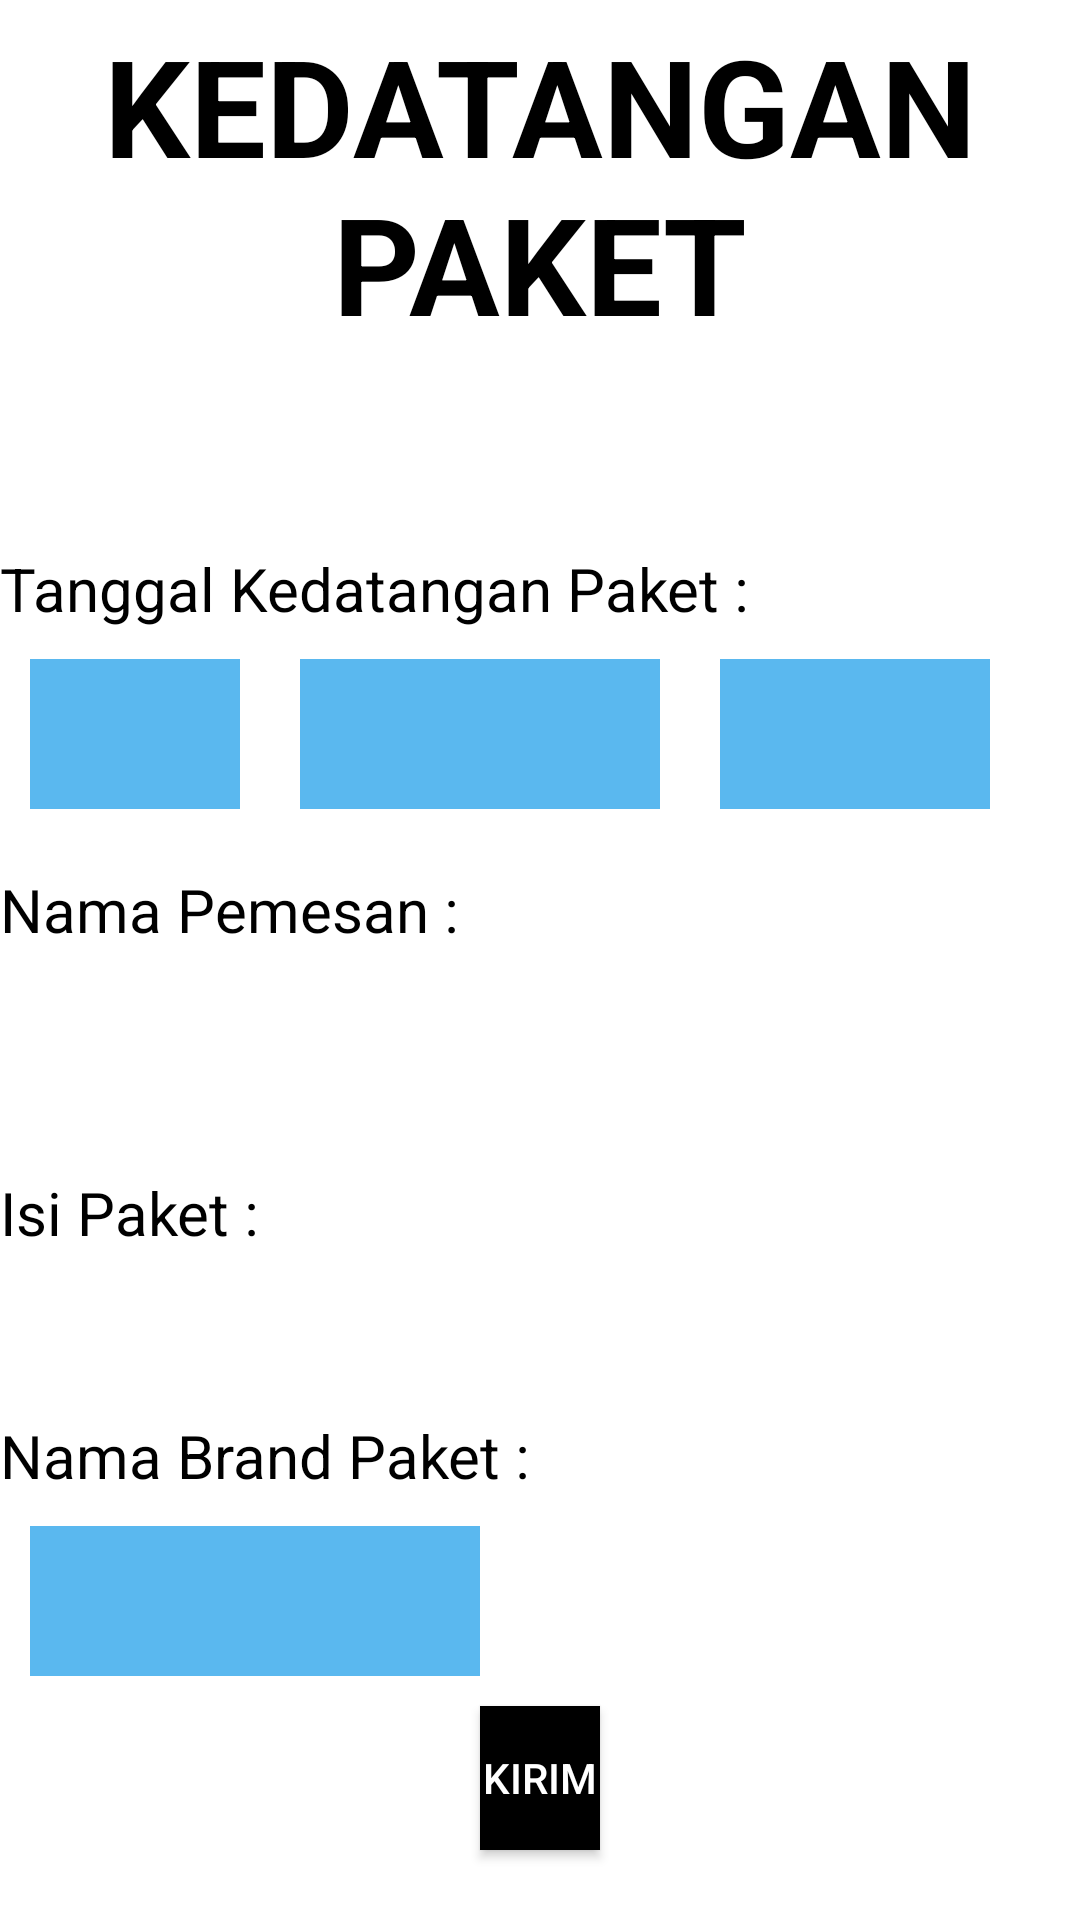

Reconstruct the res/layout file that produces this screen, plus the resources it refers to.
<!-- AndroidManifest.xml: application theme Theme.AppCompat -->
<!-- res/layout/activity_main_paket.xml -->
<?xml version="1.0" encoding="utf-8"?>
<RelativeLayout xmlns:android="http://schemas.android.com/apk/res/android"
    xmlns:app="http://schemas.android.com/apk/res-auto"
    xmlns:tools="http://schemas.android.com/tools"
    android:layout_width="match_parent"
    android:layout_height="match_parent"
    tools:context=".MainPaket"
    android:background="@color/white"
    >







    <TextView
        android:id="@+id/header_title"
        android:layout_width="match_parent"
        android:layout_height="wrap_content"
        android:padding="5dp"

        android:text="KEDATANGAN PAKET"
        android:textSize="45sp"
        android:gravity="center"
        android:textStyle="bold"
        android:textColor="@color/black"
        />

    <TextView
        android:id="@+id/tanggaldatang"
        android:layout_width="match_parent"
        android:layout_height="wrap_content"
        android:layout_below="@+id/header_title"
        android:text="Tanggal Kedatangan Paket :"
        android:layout_marginTop="60dp"
        android:textColor="@color/black"
        android:textSize="20sp"
        />





    <Spinner
        android:id="@+id/spinnertanggal"
        android:layout_width="70dp"
        android:layout_height="50dp"
        android:layout_below="@id/tanggaldatang"
        style="@style/styletulisanhitam"
        android:layout_marginTop="10dp"
        android:layout_marginLeft="10dp"
        android:layout_marginRight="10dp"
        android:background="@color/biruPETIK"

        />

    <Spinner
        android:id="@+id/spinnerbulan"
        android:layout_width="120dp"
        android:layout_height="50dp"
        style="@style/styletulisanhitam"
        android:layout_below="@id/tanggaldatang"
        android:layout_marginTop="10dp"
        android:background="@color/biruPETIK"
        android:layout_toRightOf="@+id/spinnertanggal"
        android:layout_marginLeft="10dp"
        android:layout_marginRight="10dp"

        />

    <Spinner
        android:id="@+id/spinnertahun"
        android:layout_width="90dp"
        android:layout_height="50dp"
        style="@style/styletulisanhitam"
        android:background="@color/biruPETIK"
        android:layout_marginLeft="10dp"
        android:layout_marginRight="10dp"
        android:layout_below="@id/tanggaldatang"
        android:layout_marginTop="10dp"
        android:layout_toRightOf="@id/spinnerbulan"
        />

    <TextView
        android:id="@+id/namaPemesan"
        android:layout_width="match_parent"
        android:layout_height="wrap_content"
        android:layout_below="@+id/spinnertanggal"
        android:text="Nama Pemesan :"
        android:layout_marginTop="20dp"
        android:textColor="@color/black"
        android:textSize="20sp"
        />

    <EditText
        android:id="@+id/masuknama"
        android:layout_width="match_parent"
        android:layout_height="wrap_content"
        android:layout_below="@+id/namaPemesan"
        android:hint="Masukkan Nama Penerima"
        android:layout_marginTop="10dp"
        android:textColor="@color/black"
        android:textSize="20dp"
        />

    <TextView
        android:id="@+id/isipaket"
        android:layout_width="match_parent"
        android:layout_height="wrap_content"
        android:layout_below="@+id/masuknama"
        android:text="Isi Paket :"
        android:layout_marginTop="20dp"
        android:textColor="@color/black"
        android:textSize="20sp"
        />

    <EditText
        android:id="@+id/masukisi"
        android:layout_width="match_parent"
        android:layout_height="wrap_content"
        android:layout_below="@+id/isipaket"
        android:hint="Masukkan Isi Paket"
        android:layout_marginTop="10dp"
        android:textSize="20dp"
        android:textColor="@color/black"
        />

    <TextView
        android:id="@+id/namabrandpaket"
        android:layout_width="match_parent"
        android:layout_height="wrap_content"
        android:layout_below="@+id/masukisi"
        android:text="Nama Brand Paket :"
        android:textSize="20sp"
        android:textColor="@color/black"
        />


    <Spinner
        android:id="@+id/spinnerPengiriman"
        android:layout_width="150dp"
        android:layout_height="50dp"
        android:layout_below="@id/namabrandpaket"
        android:layout_marginTop="10dp"
        android:layout_marginLeft="10dp"
        android:layout_marginRight="10dp"
        style="@style/styletulisanhitam"
        android:background="@color/biruPETIK"

        />




    <Button
        android:id="@+id/btnkirim"
        android:layout_width="wrap_content"
        android:layout_height="wrap_content"
        android:layout_below="@+id/spinnerPengiriman"
        android:layout_marginLeft="160dp"
        android:layout_marginRight="160dp"
        android:background="@color/black"
        android:layout_marginTop="10dp"
        android:text="Kirim"
        android:textColor="@color/white"
        />









</RelativeLayout>
<!-- resources referenced by this layout -->
<resources>
  <color name="biruPETIK">#5AB8EF</color>
  <color name="black">#FF000000</color>
  <color name="white">#FFFFFFFF</color>
  <style name="styletulisanhitam" parent="Widget.AppCompat.Spinner">
          <item name="android:textColor">@color/black</item>
  
      </style>
</resources>
